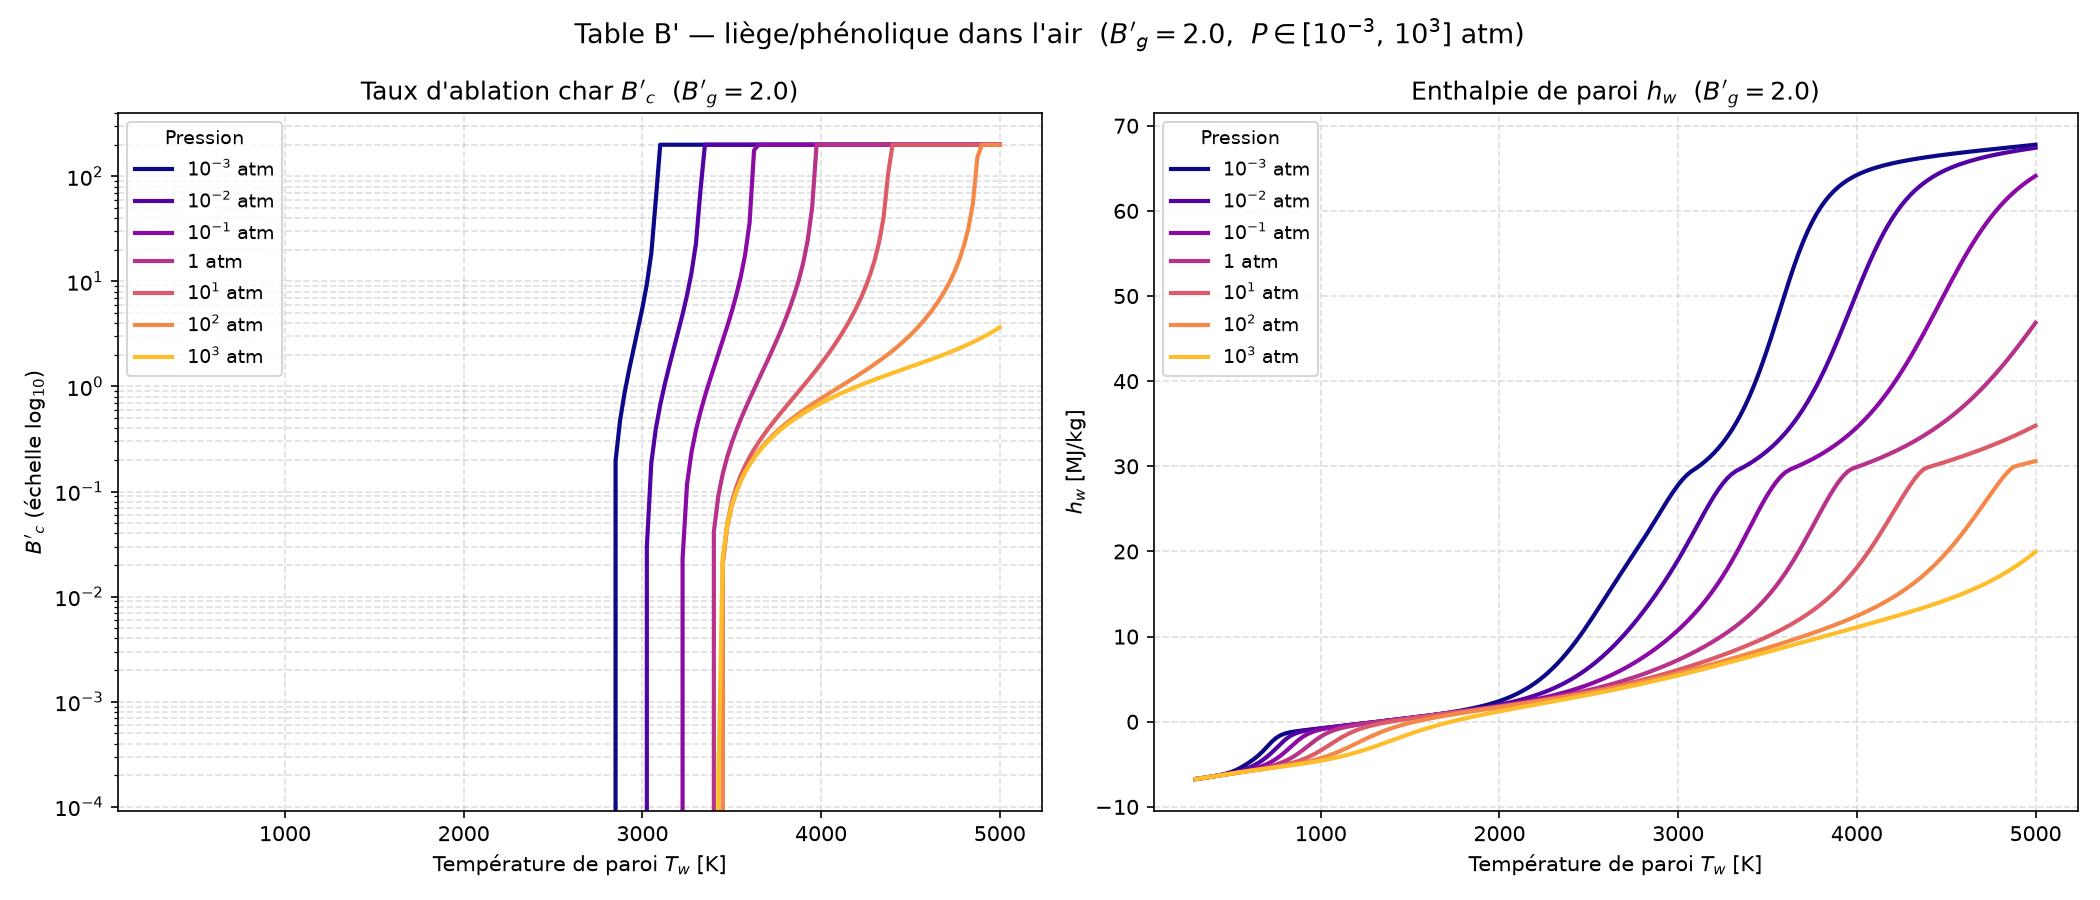

Source data for this figure (header and first rows):
Bg, P_atm, Tw[K], B'c, hw[MJ/kg], C, H, O, N, CH4, CN, CO, CO2, C2, C2H, C2H2,acetylene, C3, C4, C4H2,butadiyne, C5, HCN, H2, H2O, N2
2.0, 0.001, 3.000000e+02, 0.000000e+00, -6.727970e+00, 1.502170e-114, 3.377700e-36, 5.702040e-75, 8.255760e-79, 2.477700e-01, 1.299570e-70, 9.948520e-11, 6.864740e-03, 1.271300e-132, 2.840060e-92, 1.407430e-40, 1.855540e-132, 6.383070e-170, 3.224630e-77, 1.502000e-171, 5.914930e-24, 6.470870e-04, 4.788880e-01, 2.658310e-01
2.0, 0.001, 3.250000e+02, 0.000000e+00, -6.655520e+00, 5.992150e-105, 5.034380e-33, 6.657950e-69, 1.771940e-72, 2.505810e-01, 9.774320e-65, 1.766540e-09, 1.055850e-02, 1.704390e-121, 1.953790e-84, 5.120040e-37, 3.318940e-121, 1.006670e-155, 1.102240e-70, 3.496050e-157, 6.402110e-22, 2.069410e-03, 4.711500e-01, 2.656420e-01
2.0, 0.001, 3.500000e+02, 0.000000e+00, -6.577000e+00, 1.023700e-96, 2.665860e-30, 1.051080e-63, 4.754900e-67, 2.527610e-01, 1.066940e-59, 2.066180e-08, 1.496730e-02, 5.975630e-112, 1.031630e-77, 5.821650e-34, 1.479450e-111, 1.511250e-143, 4.464770e-65, 7.347610e-145, 3.559820e-20, 5.659580e-03, 4.614470e-01, 2.651640e-01
2.0, 0.001, 3.750000e+02, 0.000000e+00, -6.493350e+00, 1.405130e-89, 6.154580e-28, 3.351860e-59, 2.415600e-62, 2.528100e-01, 2.483290e-55, 1.732200e-07, 1.994680e-02, 1.133040e-103, 6.965070e-72, 2.600580e-31, 3.432750e-103, 5.465930e-133, 3.267790e-60, 3.565190e-134, 1.158800e-18, 1.360400e-02, 4.495310e-01, 2.641080e-01
2.0, 0.001, 4.000000e+02, 0.000000e+00, -6.404260e+00, 2.484250e-83, 7.215510e-26, 2.920630e-55, 3.169990e-58, 2.485470e-01, 1.643960e-51, 1.110120e-06, 2.540940e-02, 2.003980e-96, 8.808920e-67, 5.406270e-29, 7.205280e-96, 9.560040e-124, 5.917380e-56, 8.078190e-125, 2.431920e-17, 2.927420e-02, 4.347440e-01, 2.620250e-01
2.0, 0.001, 4.250000e+02, 0.000000e+00, -6.307350e+00, 8.117240e-78, 4.820830e-24, 8.767260e-52, 1.362180e-54, 2.372870e-01, 3.857010e-48, 5.717620e-06, 3.138040e-02, 5.017060e-90, 2.791280e-62, 5.937330e-27, 2.088200e-89, 1.377910e-115, 3.362300e-52, 1.465210e-116, 3.535670e-16, 5.704040e-02, 4.159550e-01, 2.583320e-01
2.0, 0.001, 4.500000e+02, 0.000000e+00, -6.197180e+00, 6.491420e-73, 2.004690e-22, 1.086600e-48, 2.304190e-51, 2.165390e-01, 3.804180e-45, 2.462540e-05, 3.804280e-02, 2.459550e-84, 2.774300e-58, 3.789780e-25, 1.161220e-83, 2.477920e-108, 7.189760e-49, 3.235810e-109, 3.758510e-15, 1.012150e-01, 3.917220e-01, 2.524560e-01
2.0, 0.001, 4.750000e+02, 0.000000e+00, -6.064540e+00, 1.586080e-68, 5.554350e-21, 6.418030e-46, 1.774580e-48, 1.854380e-01, 1.805310e-42, 9.156900e-05, 4.576850e-02, 3.051090e-79, 1.031350e-54, 1.511550e-23, 1.606800e-78, 7.715090e-102, 6.659210e-46, 1.211830e-102, 3.044410e-14, 1.638140e-01, 3.607640e-01, 2.441240e-01
2.0, 0.001, 5.000000e+02, 0.000000e+00, -5.896810e+00, 1.414010e-64, 1.082080e-19, 2.025610e-43, 6.997680e-46, 1.464300e-01, 4.596960e-40, 3.014800e-04, 5.507930e-02, 1.175920e-74, 1.649840e-51, 3.986330e-22, 6.811790e-74, 5.405850e-96, 2.985560e-43, 1.003310e-96, 1.942690e-13, 2.417950e-01, 3.226670e-01, 2.337280e-01
2.0, 0.001, 5.250000e+02, 0.000000e+00, -5.681920e+00, 5.310650e-61, 1.550020e-18, 3.737540e-41, 1.556420e-43, 1.055740e-01, 6.872480e-38, 8.945810e-04, 6.637120e-02, 1.662770e-70, 1.273630e-48, 7.293260e-21, 1.047120e-69, 1.054130e-90, 7.105360e-41, 2.276470e-91, 1.006140e-12, 3.261780e-01, 2.785530e-01, 2.224300e-01
2.0, 0.001, 5.500000e+02, 0.000000e+00, -5.416360e+00, 9.451540e-58, 1.698980e-17, 4.316810e-39, 2.116490e-41, 6.985430e-02, 6.502650e-36, 2.414640e-03, 7.930740e-02, 9.884180e-67, 5.228800e-46, 9.691570e-20, 6.700040e-66, 6.806800e-86, 9.744530e-39, 1.687670e-86, 4.354180e-12, 4.055010e-01, 2.312420e-01, 2.116810e-01
2.0, 0.001, 5.750000e+02, 0.000000e+00, -5.109030e+00, 8.784870e-55, 1.478490e-16, 3.286150e-37, 1.880700e-39, 4.326570e-02, 4.143140e-34, 5.945370e-03, 9.231520e-02, 2.764290e-63, 1.241890e-43, 9.791560e-19, 1.999940e-62, 1.680420e-81, 8.306590e-37, 4.727630e-82, 1.619060e-11, 4.714570e-01, 1.845740e-01, 2.024420e-01
2.0, 0.001, 6.000000e+02, 0.000000e+00, -4.770860e+00, 4.624220e-52, 1.055630e-15, 1.718620e-35, 1.152800e-37, 2.572290e-02, 1.869430e-32, 1.336510e-02, 1.028320e-01, 3.995060e-60, 1.834460e-41, 7.847480e-18, 3.062650e-59, 1.787940e-77, 4.708260e-35, 5.649010e-78, 5.299020e-11, 5.212020e-01, 1.420360e-01, 1.948420e-01
2.0, 0.001, 6.250000e+02, 0.000000e+00, -4.399330e+00, 1.475650e-49, 6.356770e-15, 6.395340e-34, 5.093900e-36, 1.498850e-02, 6.222800e-31, 2.745620e-02, 1.080330e-01, 3.228700e-57, 1.790870e-39, 5.169640e-17, 2.606250e-56, 9.067370e-74, 1.877730e-33, 3.188020e-74, 1.555420e-10, 5.554890e-01, 1.056240e-01, 1.884090e-01
2.0, 0.001, 6.500000e+02, 0.000000e+00, -3.975810e+00, 3.024120e-47, 3.300950e-14, 1.741770e-32, 1.682690e-34, 8.672450e-03, 1.580520e-29, 5.151050e-02, 1.054220e-01, 1.559960e-54, 1.215040e-37, 2.878230e-16, 1.318690e-53, 2.386850e-70, 5.515100e-32, 9.262920e-71, 4.151700e-10, 5.761620e-01, 7.577070e-02, 1.824630e-01
2.0, 0.001, 6.750000e+02, 0.000000e+00, -3.481200e+00, 4.180330e-45, 1.504890e-13, 3.541590e-31, 4.285660e-33, 5.018650e-03, 3.151920e-28, 8.784160e-02, 9.354460e-02, 4.769950e-52, 5.974100e-36, 1.384090e-15, 4.202540e-51, 3.507020e-67, 1.237820e-30, 1.491360e-67, 1.018520e-09, 5.851170e-01, 5.203660e-02, 1.764410e-01
2.0, 0.001, 7.000000e+02, 0.000000e+00, -2.925150e+00, 4.065410e-43, 6.116240e-13, 5.440950e-30, 8.649020e-32, 2.921760e-03, 5.062200e-27, 1.349240e-01, 7.336020e-02, 9.692660e-50, 2.206380e-34, 5.856230e-15, 8.863110e-49, 3.061090e-64, 2.190980e-29, 1.417130e-64, 2.319590e-09, 5.847520e-01, 3.381240e-02, 1.702300e-01
2.0, 0.001, 7.250000e+02, 0.000000e+00, -2.369890e+00, 2.884350e-41, 2.247870e-12, 6.373570e-29, 1.418710e-30, 1.727240e-03, 6.705260e-26, 1.849880e-01, 4.949800e-02, 1.365210e-47, 6.319750e-33, 2.219920e-14, 1.290860e-46, 1.674860e-61, 3.149460e-28, 8.391590e-62, 4.960790e-09, 5.788290e-01, 2.059730e-02, 1.643610e-01
2.0, 0.001, 7.500000e+02, 0.000000e+00, -1.906950e+00, 1.540670e-39, 7.571600e-12, 5.795470e-28, 1.936530e-29, 1.049590e-03, 7.488600e-25, 2.268770e-01, 2.863800e-02, 1.382470e-45, 1.444860e-31, 7.674340e-14, 1.347210e-44, 6.018320e-59, 3.779190e-27, 3.246140e-59, 1.008860e-08, 5.719140e-01, 1.181100e-02, 1.597110e-01
2.0, 0.001, 7.750000e+02, 0.000000e+00, -1.584890e+00, 6.367950e-38, 2.363050e-11, 4.238620e-27, 2.243490e-28, 6.605690e-04, 7.183190e-24, 2.543970e-01, 1.474320e-02, 1.039040e-43, 2.701520e-30, 2.453470e-13, 1.040510e-42, 1.479110e-56, 3.871450e-26, 8.547220e-57, 1.969340e-08, 5.669730e-01, 6.516880e-03, 1.567090e-01
2.0, 0.001, 8.000000e+02, 0.000000e+00, -1.382020e+00, 2.086110e-36, 6.885510e-11, 2.607130e-26, 2.239580e-27, 4.300900e-04, 6.001520e-23, 2.694470e-01, 7.166890e-03, 5.959930e-42, 4.211550e-29, 7.314320e-13, 6.117140e-41, 2.576210e-54, 3.439650e-25, 1.587960e-54, 3.705200e-08, 5.643360e-01, 3.561340e-03, 1.550580e-01
2.0, 0.001, 8.250000e+02, 0.000000e+00, -1.251490e+00, 5.532000e-35, 1.883810e-10, 1.400090e-25, 1.950230e-26, 2.882180e-04, 4.417230e-22, 2.769170e-01, 3.453670e-03, 2.673740e-40, 5.562430e-28, 2.044160e-12, 2.806090e-39, 3.280870e-52, 2.681980e-24, 2.148530e-52, 6.729700e-08, 5.631480e-01, 1.969510e-03, 1.542230e-01
2.0, 0.001, 8.500000e+02, 0.000000e+00, -1.158100e+00, 1.209830e-33, 4.863500e-10, 6.730780e-25, 1.497840e-25, 1.978900e-04, 2.893340e-21, 2.805220e-01, 1.694800e-03, 9.586520e-39, 6.312360e-27, 5.380410e-12, 1.026600e-37, 3.140490e-50, 1.854480e-23, 2.177000e-50, 1.181830e-07, 5.626630e-01, 1.114400e-03, 1.538080e-01
2.0, 0.001, 8.750000e+02, 0.000000e+00, -1.082610e+00, 2.218300e-32, 1.190380e-09, 2.943210e-24, 1.025000e-24, 1.387720e-04, 1.702540e-20, 2.822770e-01, 8.566610e-04, 2.800210e-37, 6.233640e-26, 1.339850e-11, 3.053970e-36, 2.315340e-48, 1.148210e-22, 1.693280e-48, 2.010800e-07, 5.624800e-01, 6.477100e-04, 1.535990e-01
2.0, 0.001, 9.000000e+02, 0.000000e+00, -1.015680e+00, 3.460530e-31, 2.774070e-09, 1.183440e-23, 6.308210e-24, 9.917490e-05, 9.078230e-20, 2.831540e-01, 4.475960e-04, 6.778080e-36, 5.418590e-25, 3.170520e-11, 7.515720e-35, 1.343620e-46, 6.422880e-22, 1.033490e-46, 3.322040e-07, 5.624210e-01, 3.869090e-04, 1.534900e-01
2.0, 0.001, 9.250000e+02, 0.000000e+00, -9.528620e-01, 4.653410e-30, 6.179200e-09, 4.411490e-23, 3.521090e-23, 7.211180e-05, 4.420960e-19, 2.836070e-01, 2.417580e-04, 1.380430e-34, 4.188850e-24, 7.158020e-11, 1.553790e-33, 6.257480e-45, 3.272410e-21, 5.047880e-45, 5.340960e-07, 5.624100e-01, 2.373130e-04, 1.534320e-01
2.0, 0.001, 9.500000e+02, 0.000000e+00, -8.920340e-01, 5.457430e-29, 1.320270e-08, 1.534630e-22, 1.796180e-22, 5.327490e-05, 1.980270e-18, 2.838480e-01, 1.348060e-04, 2.397860e-33, 2.906560e-23, 1.547540e-10, 2.735910e-32, 2.379660e-43, 1.529730e-20, 2.008020e-43, 8.373530e-07, 5.624150e-01, 1.492400e-04, 1.533990e-01
2.0, 0.001, 9.750000e+02, 0.000000e+00, -8.321490e-01, 5.641030e-28, 2.714510e-08, 5.010000e-22, 8.431590e-22, 3.994310e-05, 8.211170e-18, 2.839810e-01, 7.745990e-05, 3.596180e-32, 1.825370e-22, 3.214590e-10, 4.153950e-31, 7.505620e-42, 6.604530e-20, 6.608860e-42, 1.282630e-06, 5.624250e-01, 9.607190e-05, 1.533790e-01
2.0, 0.001, 1.000000e+03, 0.000000e+00, -7.726730e-01, 5.187860e-27, 5.385910e-08, 1.542460e-21, 3.664820e-21, 3.036070e-05, 3.170030e-17, 2.840560e-01, 4.577550e-05, 4.708090e-31, 1.045340e-21, 6.434990e-10, 5.499160e-30, 1.991130e-40, 2.649310e-19, 1.825370e-40, 1.922850e-06, 5.624350e-01, 6.320780e-05, 1.533680e-01
2.0, 0.001, 1.025000e+03, 0.000000e+00, -7.133350e-01, 4.281400e-26, 1.033930e-07, 4.498030e-21, 1.483240e-20, 2.337360e-05, 1.145420e-16, 2.841000e-01, 2.776850e-05, 5.434350e-30, 5.495810e-21, 1.244770e-09, 6.411530e-29, 4.499360e-39, 9.927180e-19, 4.285510e-39, 2.825710e-06, 5.624430e-01, 4.243810e-05, 1.533600e-01
2.0, 0.001, 1.050000e+03, 0.000000e+00, -6.539920e-01, 3.195260e-25, 1.924900e-07, 1.247260e-20, 5.618180e-20, 1.821020e-05, 3.891930e-16, 2.841260e-01, 1.726070e-05, 5.580260e-29, 2.668900e-20, 2.332500e-09, 6.643520e-28, 8.760120e-38, 3.491680e-18, 8.652020e-38, 4.076310e-06, 5.624500e-01, 2.903680e-05, 1.533550e-01
2.0, 0.001, 1.075000e+03, 0.000000e+00, -5.945590e-01, 2.171660e-24, 3.482830e-07, 3.300270e-20, 2.000800e-19, 1.434640e-05, 1.248890e-15, 2.841420e-01, 1.097560e-05, 5.139310e-28, 1.203830e-19, 4.243370e-09, 6.168510e-27, 1.484870e-36, 1.157920e-17, 1.517970e-36, 5.779960e-06, 5.624550e-01, 2.022060e-05, 1.533510e-01
2.0, 0.001, 1.100000e+03, 0.000000e+00, -5.349860e-01, 1.352730e-23, 6.136250e-07, 8.359560e-20, 6.727520e-19, 1.142110e-05, 3.799600e-15, 2.841520e-01, 7.128460e-06, 4.276790e-27, 5.069000e-19, 7.510000e-09, 5.170820e-26, 2.212010e-35, 3.634980e-17, 2.336650e-35, 8.065200e-06, 5.624580e-01, 1.431470e-05, 1.533480e-01
2.0, 0.001, 1.125000e+03, 0.000000e+00, -4.752420e-01, 7.767570e-23, 1.054600e-06, 2.032930e-19, 2.143920e-18, 9.181770e-06, 1.099890e-14, 2.841580e-01, 4.722320e-06, 3.237640e-26, 2.001700e-18, 1.295420e-08, 3.940010e-25, 2.921080e-34, 1.084160e-16, 3.183400e-34, 1.108670e-05, 5.624600e-01, 1.029070e-05, 1.533450e-01
2.0, 0.001, 1.150000e+03, 0.000000e+00, -4.153070e-01, 4.133480e-22, 1.770850e-06, 4.759010e-19, 6.498040e-18, 7.449710e-06, 3.039240e-14, 2.841620e-01, 3.186740e-06, 2.243440e-25, 7.444140e-18, 2.181520e-08, 2.745980e-24, 3.446430e-33, 3.082550e-16, 3.869130e-33, 1.502850e-05, 5.624600e-01, 7.505050e-06, 1.533420e-01
2.0, 0.001, 1.175000e+03, 0.000000e+00, -3.551670e-01, 2.048380e-21, 2.909570e-06, 1.075020e-18, 1.879140e-17, 6.096920e-06, 8.040390e-14, 2.841650e-01, 2.188050e-06, 1.430960e-24, 2.617200e-17, 3.592130e-08, 1.760500e-23, 3.659240e-32, 8.380590e-16, 4.225930e-32, 2.010690e-05, 5.624590e-01, 5.547770e-06, 1.533390e-01
2.0, 0.001, 1.200000e+03, 0.000000e+00, -2.948090e-01, 9.495080e-21, 4.683960e-06, 2.348500e-18, 5.200100e-17, 5.030600e-06, 2.042050e-13, 2.841660e-01, 1.526910e-06, 8.445270e-24, 8.729630e-17, 5.791680e-08, 1.043720e-22, 3.519410e-31, 2.184770e-15, 4.175580e-31, 2.657320e-05, 5.624560e-01, 4.153150e-06, 1.533350e-01
2.0, 0.001, 1.225000e+03, 0.000000e+00, -2.342220e-01, 4.133870e-20, 7.397310e-06, 4.971880e-18, 1.380730e-16, 4.182780e-06, 4.991360e-13, 2.841670e-01, 1.081900e-06, 4.633830e-23, 2.771350e-16, 9.155440e-08, 5.749370e-22, 3.084860e-30, 5.475480e-15, 3.755440e-30, 3.471690e-05, 5.624510e-01, 3.146280e-06, 1.533310e-01
2.0, 0.001, 1.250000e+03, 0.000000e+00, -1.733960e-01, 1.696750e-19, 1.147380e-05, 1.021930e-17, 3.526300e-16, 3.503140e-06, 1.176880e-12, 2.841680e-01, 7.776330e-07, 2.374140e-22, 8.398780e-16, 1.420680e-07, 2.955730e-21, 2.478050e-29, 1.322370e-14, 3.091750e-29, 4.486840e-05, 5.624440e-01, 2.410320e-06, 1.533250e-01
2.0, 0.001, 1.275000e+03, 0.000000e+00, -1.123160e-01, 6.588440e-19, 1.749720e-05, 2.042900e-17, 8.682370e-16, 2.954090e-06, 2.682430e-12, 2.841670e-01, 5.665130e-07, 1.140410e-21, 2.436450e-15, 2.166350e-07, 1.423920e-20, 1.833680e-28, 3.084190e-14, 2.342100e-28, 5.740080e-05, 5.624340e-01, 1.866050e-06, 1.533180e-01
2.0, 0.001, 1.300000e+03, 0.000000e+00, -5.096410e-02, 2.427960e-18, 2.625930e-05, 3.978220e-17, 2.065280e-15, 2.507270e-06, 5.921820e-12, 2.841660e-01, 4.179770e-07, 5.154910e-21, 6.782880e-15, 3.249530e-07, 6.452260e-20, 1.255840e-27, 6.960900e-14, 1.640390e-27, 7.273260e-05, 5.624200e-01, 1.459100e-06, 1.533090e-01
2.0, 0.001, 1.325000e+03, 0.000000e+00, 1.068070e-02, 8.516890e-18, 3.881840e-05, 7.557640e-17, 4.755360e-15, 2.141110e-06, 1.268520e-11, 2.841650e-01, 3.120960e-07, 2.200310e-20, 1.816350e-14, 4.799300e-07, 2.759640e-19, 7.995460e-27, 1.523110e-13, 1.066990e-26, 9.132940e-05, 5.624010e-01, 1.151640e-06, 1.532990e-01
2.0, 0.001, 1.350000e+03, 0.000000e+00, 7.264630e-02, 2.851590e-17, 5.657090e-05, 1.402600e-16, 1.061790e-14, 1.839060e-06, 2.641100e-11, 2.841630e-01, 2.356820e-07, 8.896700e-20, 4.688700e-14, 6.985130e-07, 1.117640e-18, 4.751370e-26, 3.236610e-13, 6.471840e-26, 1.137050e-04, 5.623760e-01, 9.170490e-07, 1.532860e-01
2.0, 0.001, 1.375000e+03, 0.000000e+00, 1.349680e-01, 9.136170e-17, 8.133660e-05, 2.546130e-16, 2.302840e-14, 1.588330e-06, 5.352900e-11, 2.841590e-01, 1.798850e-07, 3.417770e-19, 1.169080e-13, 1.002670e-06, 4.298930e-18, 2.645400e-25, 6.690080e-13, 3.674560e-25, 1.404240e-04, 5.623440e-01, 7.363830e-07, 1.532710e-01
2.0, 0.001, 1.400000e+03, 0.000000e+00, 1.976910e-01, 2.807600e-16, 1.154580e-04, 4.526250e-16, 4.858890e-14, 1.378940e-06, 1.057640e-10, 2.841550e-01, 1.386900e-07, 1.250880e-18, 2.820850e-13, 1.420550e-06, 1.574800e-17, 1.384790e-24, 1.347100e-12, 1.959890e-24, 1.721000e-04, 5.623010e-01, 5.960130e-07, 1.532520e-01
2.0, 0.001, 1.425000e+03, 0.000000e+00, 2.608700e-01, 8.293820e-16, 1.619200e-04, 7.888280e-16, 9.988140e-14, 1.203090e-06, 2.039900e-10, 2.841480e-01, 1.079550e-07, 4.372800e-18, 6.598040e-13, 1.987750e-06, 5.508260e-17, 6.837570e-24, 2.646000e-12, 9.852190e-24, 2.093980e-04, 5.622450e-01, 4.860320e-07, 1.532290e-01
2.0, 0.001, 1.450000e+03, 0.000000e+00, 3.245760e-01, 2.359970e-15, 2.244810e-04, 1.349130e-15, 2.003030e-13, 1.054590e-06, 3.845460e-10, 2.841390e-01, 8.479400e-08, 1.463530e-17, 1.498460e-12, 2.748880e-06, 1.844040e-16, 3.194210e-23, 5.076460e-12, 4.682110e-23, 2.530330e-04, 5.621740e-01, 3.991740e-07, 1.532020e-01
2.0, 0.001, 1.475000e+03, 0.000000e+00, 3.888950e-01, 6.480650e-15, 3.078320e-04, 2.266550e-15, 3.923660e-13, 9.285320e-07, 7.093470e-10, 2.841270e-01, 6.717580e-08, 4.700100e-17, 3.309180e-12, 3.759210e-06, 5.921920e-16, 1.415770e-22, 9.524190e-12, 2.109600e-22, 3.037700e-04, 5.620820e-01, 3.300550e-07, 1.531700e-01
2.0, 0.001, 1.500000e+03, 0.000000e+00, 4.539320e-01, 1.720530e-14, 4.177670e-04, 3.743700e-15, 7.516260e-13, 8.209940e-07, 1.281780e-09, 2.841120e-01, 5.365280e-08, 1.451350e-16, 7.116200e-12, 5.086560e-06, 1.828090e-15, 5.969470e-22, 1.749330e-11, 9.035740e-22, 3.624210e-04, 5.619650e-01, 2.746550e-07, 1.531320e-01
2.0, 0.001, 1.525000e+03, 0.000000e+00, 5.198180e-01, 4.423440e-14, 5.613830e-04, 6.084410e-15, 1.409590e-12, 7.288110e-07, 2.271150e-09, 2.840910e-01, 4.318430e-08, 4.317550e-16, 1.492090e-11, 6.813330e-06, 5.435250e-15, 2.400250e-21, 3.148790e-11, 3.688220e-21, 4.298450e-04, 5.618170e-01, 2.299440e-07, 1.530860e-01
2.0, 0.001, 1.550000e+03, 0.000000e+00, 5.867060e-01, 1.103020e-13, 7.472940e-04, 9.737640e-15, 2.590630e-12, 6.494240e-07, 3.949790e-09, 2.840650e-01, 3.501420e-08, 1.239620e-15, 3.054160e-11, 9.038830e-06, 1.559270e-14, 9.224830e-21, 5.559810e-11, 1.438040e-20, 5.069440e-04, 5.616300e-01, 1.936230e-07, 1.530320e-01
2.0, 0.001, 1.575000e+03, 0.000000e+00, 6.547830e-01, 2.671580e-13, 9.858700e-04, 1.535750e-14, 4.670410e-12, 5.807520e-07, 6.748070e-09, 2.840310e-01, 2.858840e-08, 3.440780e-15, 6.109840e-11, 1.188160e-05, 4.323580e-14, 3.396060e-20, 9.638550e-11, 5.367510e-20, 5.946610e-04, 5.613960e-01, 1.639300e-07, 1.529690e-01
2.0, 0.001, 1.600000e+03, 0.000000e+00, 7.242710e-01, 6.293650e-13, 1.289500e-03, 2.388420e-14, 8.266670e-12, 5.210910e-07, 1.133500e-08, 2.839880e-01, 2.349690e-08, 9.247770e-15, 1.195840e-10, 1.548180e-05, 1.160600e-13, 1.200010e-19, 1.641960e-10, 1.921830e-19, 6.939730e-04, 5.611040e-01, 1.395120e-07, 1.528950e-01
2.0, 0.001, 1.625000e+03, 0.000000e+00, 7.954320e-01, 1.443930e-12, 1.672850e-03, 3.665230e-14, 1.437790e-11, 4.690390e-07, 1.873450e-08, 2.839340e-01, 1.943410e-08, 2.410310e-14, 2.292230e-10, 2.000440e-05, 3.020560e-13, 4.077660e-19, 2.750770e-10, 6.613440e-19, 8.058860e-04, 5.607420e-01, 1.193140e-07, 1.528080e-01
2.0, 0.001, 1.650000e+03, 0.000000e+00, 8.685720e-01, 3.230110e-12, 2.153210e-03, 5.553270e-14, 2.459180e-11, 4.234390e-07, 3.048970e-08, 2.838650e-01, 1.617040e-08, 6.100600e-14, 4.307110e-10, 2.564090e-05, 7.632620e-13, 1.334840e-18, 4.535250e-10, 2.191270e-18, 9.314310e-04, 5.602970e-01, 1.025140e-07, 1.527060e-01
2.0, 0.001, 1.675000e+03, 0.000000e+00, 9.440510e-01, 7.053600e-12, 2.750740e-03, 8.311780e-14, 4.139390e-11, 3.833300e-07, 4.889390e-08, 2.837800e-01, 1.353150e-08, 1.501440e-13, 7.940350e-10, 3.261300e-05, 1.875060e-12, 4.216600e-18, 7.363790e-10, 7.002590e-18, 1.071650e-03, 5.597500e-01, 8.846770e-08, 1.525880e-01
2.0, 0.001, 1.700000e+03, 0.000000e+00, 1.022280e+00, 1.505180e-11, 3.488830e-03, 1.229600e-13, 6.861750e-11, 3.479100e-07, 7.730810e-08, 2.836760e-01, 1.138460e-08, 3.597640e-13, 1.437390e-09, 4.117440e-05, 4.483890e-12, 1.287360e-17, 1.178230e-09, 2.161760e-17, 1.227600e-03, 5.590840e-01, 7.666200e-08, 1.524500e-01
2.0, 0.001, 1.725000e+03, 0.000000e+00, 1.103750e+00, 3.141830e-11, 4.394430e-03, 1.798740e-13, 1.120910e-10, 3.165090e-07, 1.205940e-07, 2.835470e-01, 9.627640e-09, 8.402470e-13, 2.556970e-09, 5.161340e-05, 1.044970e-11, 3.804370e-17, 1.858830e-09, 6.456480e-17, 1.400330e-03, 5.582770e-01, 6.669090e-08, 1.522910e-01
2.0, 0.001, 1.750000e+03, 0.000000e+00, 1.188990e+00, 6.421060e-11, 5.498350e-03, 2.603200e-13, 1.805530e-10, 2.885600e-07, 1.856980e-07, 2.833900e-01, 8.181610e-09, 1.914940e-12, 4.473070e-09, 6.425470e-05, 2.375970e-11, 1.089740e-16, 2.893150e-09, 1.868270e-16, 1.590850e-03, 5.573020e-01, 5.822890e-08, 1.521070e-01
2.0, 0.001, 1.775000e+03, 0.000000e+00, 1.278640e+00, 1.286020e-10, 6.835590e-03, 3.728780e-13, 2.869410e-10, 2.635880e-07, 2.824220e-07, 2.832000e-01, 6.984960e-09, 4.262960e-12, 7.700310e-09, 7.946090e-05, 5.276230e-11, 3.029620e-16, 4.444730e-09, 5.244720e-16, 1.800170e-03, 5.561330e-01, 5.101430e-08, 1.518950e-01
... 4,665 more rows
